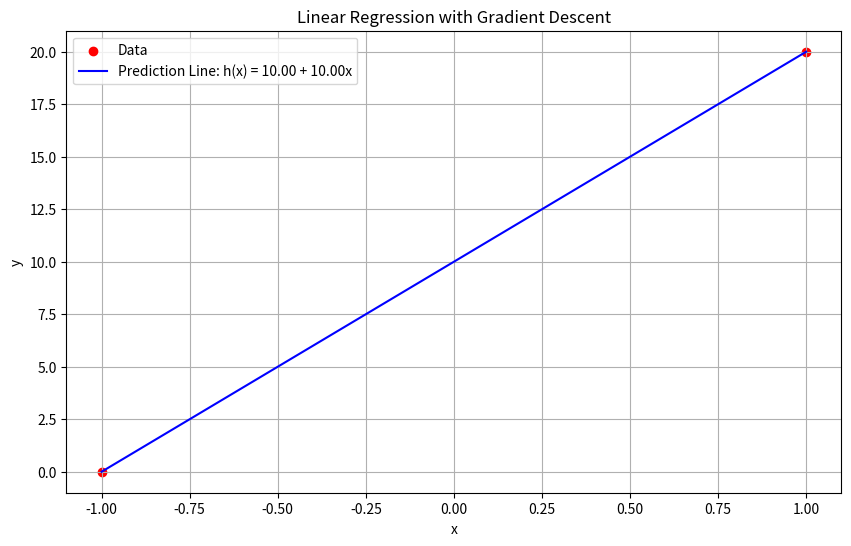
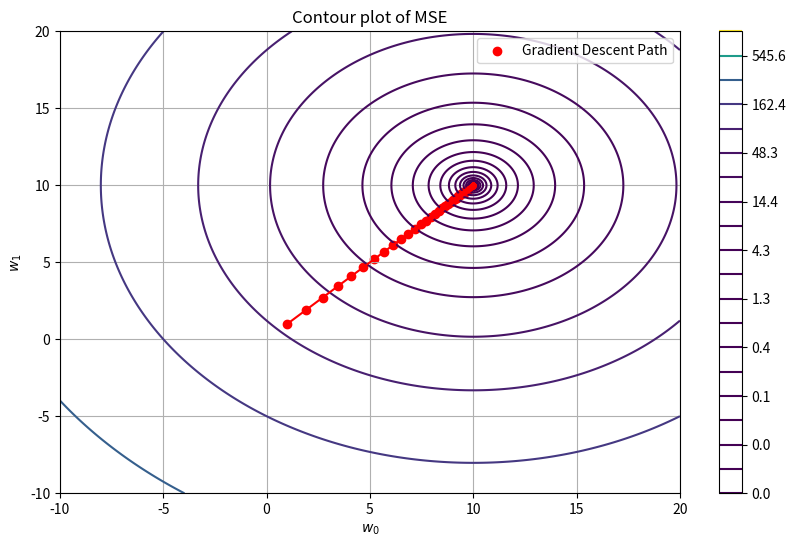

Generate these figures, in order, with matplotlib:
import numpy as np
import matplotlib.pyplot as plt

# ข้อมูล
x = np.array([0, 20])
y = np.array([0, 20])


# x = np.array([1,2,3,4,5])             
# y = np.array([2,3,5,7,11])

w0 = 0 # จุดตัดแกน y
w1 = 0 # ความชัน
w0_history = []
w1_history = []
mse_history = []

alpha = 0.1  # Learning rate
iterations = 100  # รอบการ train
x = (x - x.mean()) / x.std()

def prediction(x, w0, w1):
    return w0 + w1 * x

def gradient_descent(x, y, w0, w1, alpha, iterations):
    length = len(y)   
    for i in range(iterations):
        h = prediction(x, w0, w1)
        w0 -= alpha * (1/length) * np.sum(h - y)
        w1 -= alpha * (1/length) * np.sum((h - y) * x)

        w0_history.append(w0)
        w1_history.append(w1)
        mse = mean_squared_error(x, y, w0, w1)
        mse_history.append(mse)
    return w0, w1, 

def mean_squared_error(x, y, w0, w1):
    predictions = prediction(x, w0, w1)
    squareErrorSum = 0
    for i in range(len(y)):
        error = predictions[i] - y[i]
        squareErrorSum += error ** 2
    mse = (1 / (2 * len(y))) * squareErrorSum
    return mse

w0, w1 = gradient_descent(x, y, w0, w1, alpha, iterations)
print(f'Optimize w0: {w0:.2f}')
print(f'Optimize w1: {w1:.2f}')

mse = mean_squared_error(x, y, w0, w1)
print(f'Mean Squared Error: {mse:.2f}')
plt.figure(figsize=(10, 6))
plt.scatter(x, y, color='red', label='Data')
x_line = np.linspace(min(x), max(x), 100)
y_line = prediction(x_line, w0, w1)
plt.plot(x_line, y_line, color='blue', label=f'Prediction Line: h(x) = {w0:.2f} + {w1:.2f}x')

for i in range(len(x)):
    plt.plot([x[i], x[i]], [y[i], prediction(x[i], w0, w1)], 'g--')
    
plt.title('Linear Regression with Gradient Descent')
plt.xlabel('x')
plt.ylabel('y')
plt.legend()
plt.grid(True)
plt.show()

# Create a meshgrid for w0 and w1 values
w0_values = np.linspace(-10, 20, 300)
w1_values = np.linspace(-10, 20, 300)
W0, W1 = np.meshgrid(w0_values, w1_values)
Z = np.zeros(W0.shape)
# Calculate MSE for each combination of w0 and w1
for i in range(W0.shape[0]):
    for j in range(W0.shape[1]):
        Z[i, j] = mean_squared_error(x, y, W0[i, j], W1[i, j])

# Plot the contour map
plt.figure(figsize=(10, 6))

contour = plt.contour(W0, W1, Z, levels=np.logspace(-2, 3, 20), cmap='viridis')
plt.scatter(w0_history, w1_history, c='red', label='Gradient Descent Path')
plt.plot(w0_history, w1_history, 'r.-')
plt.xlabel('$w_0$')
plt.ylabel('$w_1$')
plt.title('Contour plot of MSE')
plt.colorbar(contour)
plt.legend()
plt.grid(True)
plt.show()